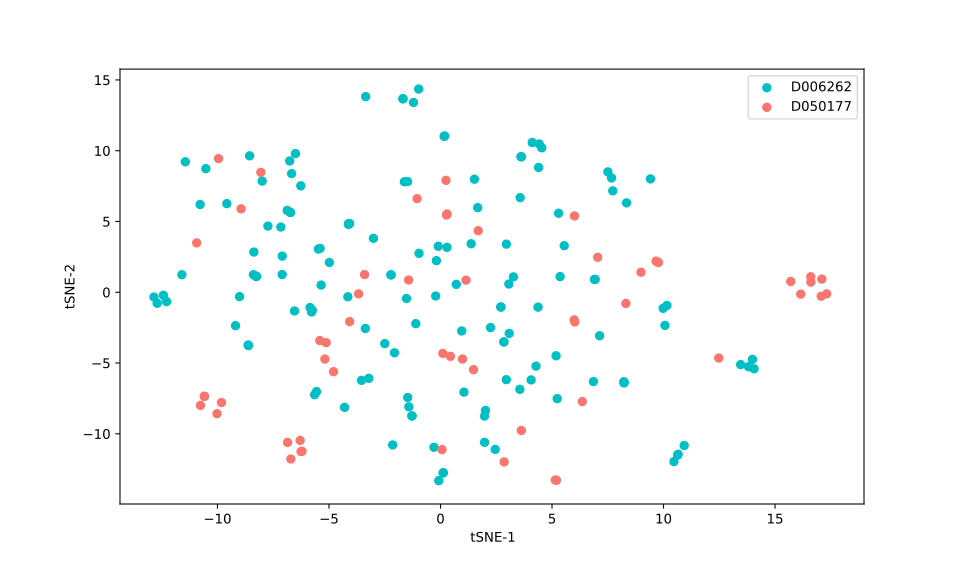

Values plotted in this chart, from the file beside it:
, 0, 1
0, -1.05, 6.614
1, 0.2942, 5.531
2, 0.2721, 5.455
3, -6.544, -1.325
4, -5.749, -1.268
5, -5.779, -1.396
6, -5.849, -1.08
7, -8.939, 5.892
8, -10.93, 3.489
9, 1.051, -7.057
10, 1.974, -8.749
11, 2.016, -8.352
12, 5.146, -13.27
13, 5.199, -13.28
14, 5.18, -4.488
15, 3.557, -6.859
16, -7.096, 2.553
17, 4.062, -6.196
18, 0.2913, 3.174
19, 1.373, 3.427
20, -0.1005, 3.248
21, -0.9632, 2.748
22, -1.108, -2.219
23, 2.452, -11.11
24, 6.856, -6.311
25, -3.541, -6.226
26, 1.145, 0.854
27, 4.282, -5.221
28, -4.796, -5.611
29, -3.673, -0.114
30, -5.399, 3.093
31, 1.668, 5.977
32, -8.616, -3.769
33, -8.62, -3.722
34, -1.429, 0.8662
35, -0.1845, 2.232
36, -5.56, -7.02
37, -5.644, -7.239
38, 12.48, -4.647
39, -11.44, 9.218
40, -5.184, -4.723
41, 9.981, -1.137
42, 10.15, -0.9337
43, -3.355, 13.82
44, 2.852, -11.99
45, -3.215, -6.082
46, 7.047, 2.471
47, 2.951, 3.398
48, -4.155, -0.3205
49, 6.903, 0.9075
50, 6.936, 0.9106
51, -2.064, -4.279
52, -2.499, -3.63
53, 0.7074, 0.5561
54, 3.267, 1.085
55, 13.98, -4.744
56, 13.46, -5.112
57, 13.81, -5.265
58, 14.06, -5.406
59, 2.95, -6.176
... 132 more rows
